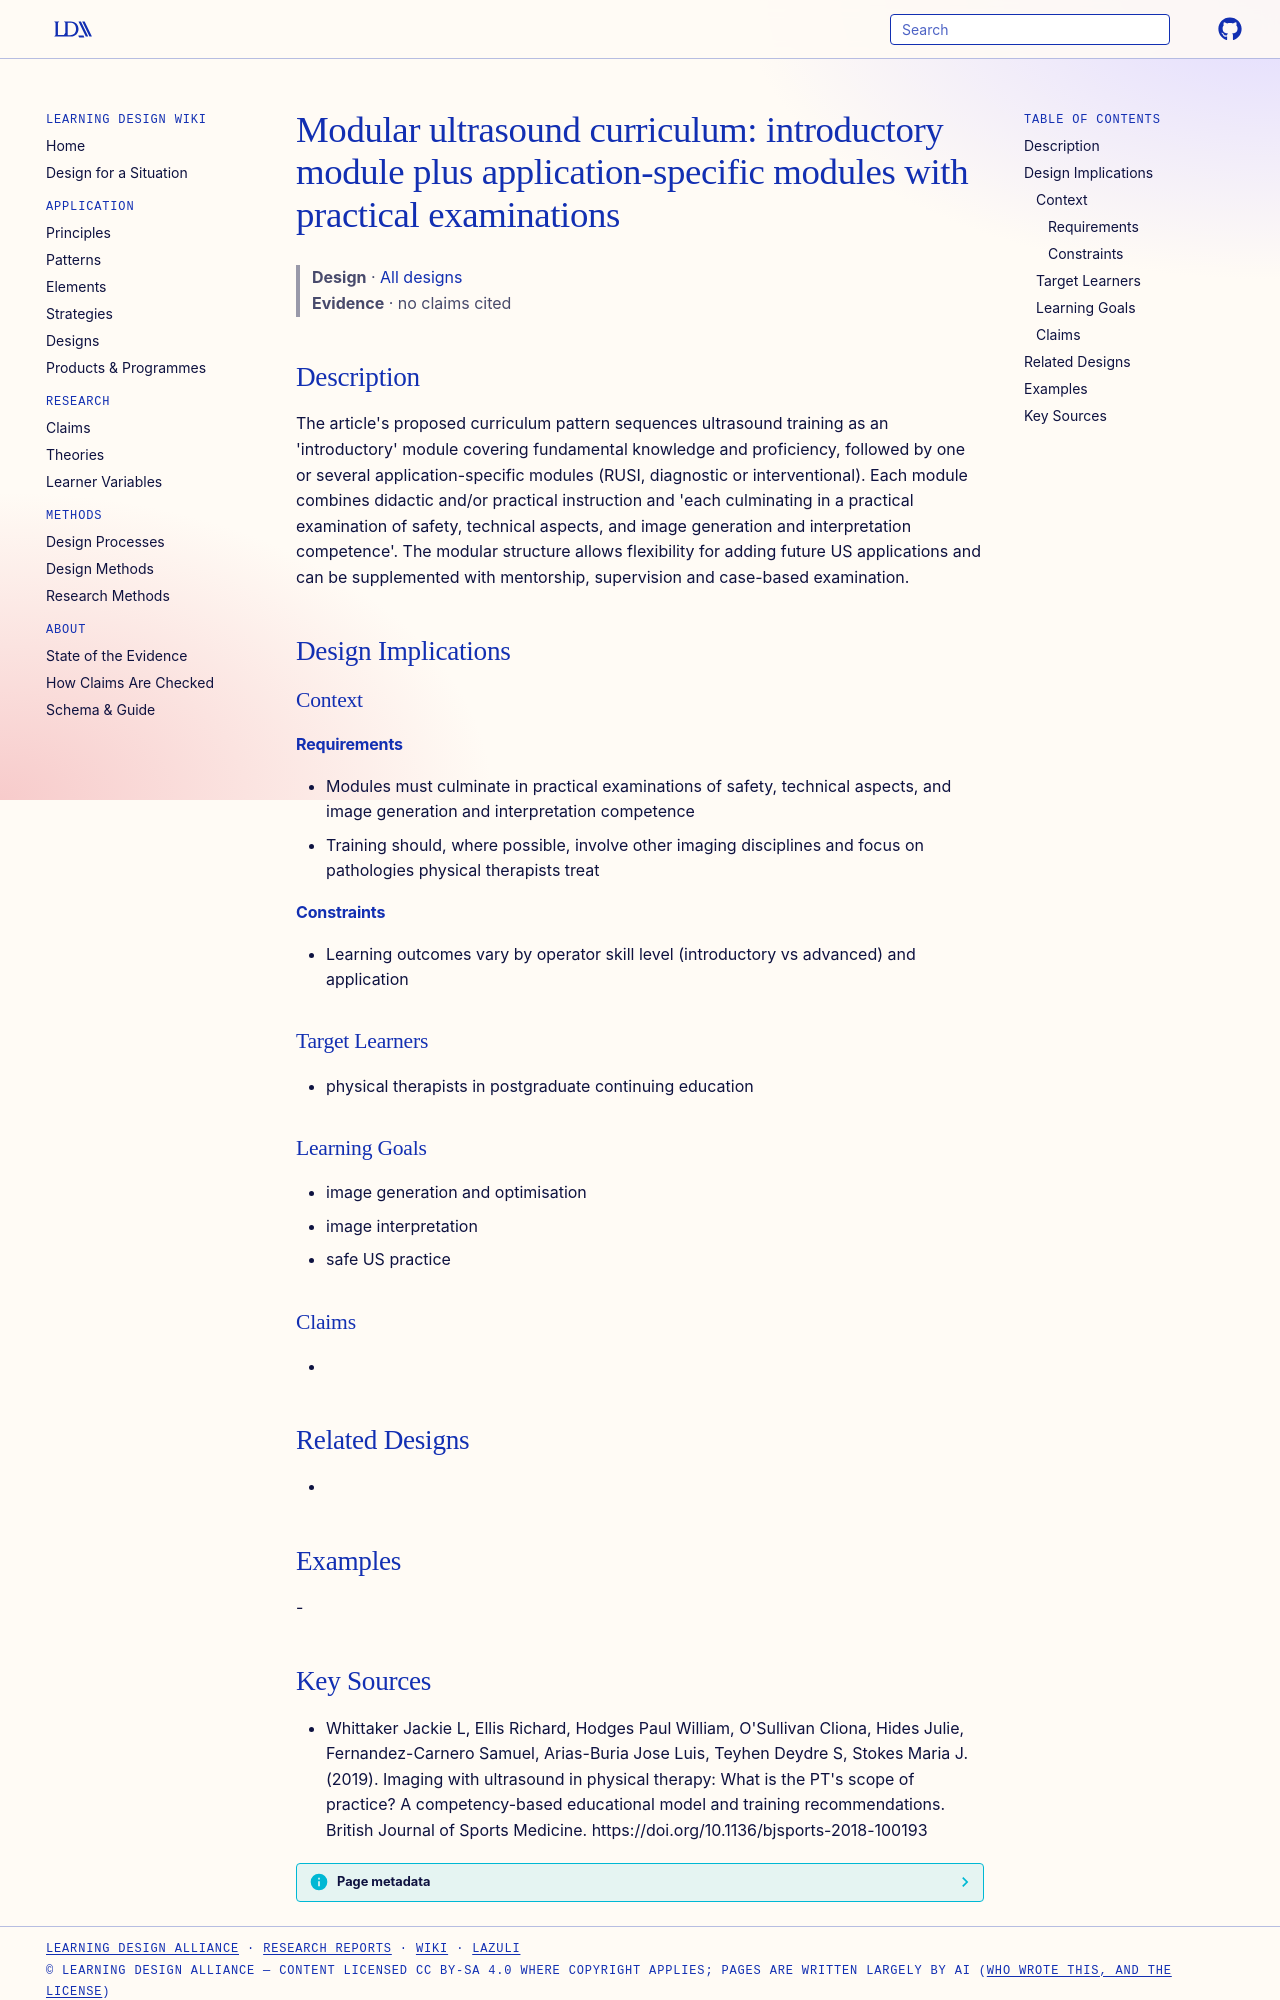

repository: Learning-Design-Alliance/learning-wiki · page: designs/modular-us-training-introductory-plus-application-modules/index.html · generator: mkdocs

---
type: design
id: modular-us-training-introductory-plus-application-modules
title: "Modular ultrasound curriculum: introductory module plus application-specific modules with practical examinations"
description: "The article's proposed curriculum pattern sequences ultrasound training as an 'introductory' module covering fundamental knowledge and proficiency, followed by one or several application-specific modules (RUSI, diagno..."
status: review
generated:
  by: "process:settle-candidates"
  at: 2026-11-08
sources:
  - id: whittaker-jackie-l-2019
    resource: "https://doi.org/10.1136/bjsports-2018-100193"
    title: "Whittaker Jackie L, Ellis Richard, Hodges Paul William, O'Sullivan Cliona, Hides Julie, Fernandez-Carnero Samuel, Arias-Buria Jose Luis, Teyhen Deydre S, Stokes Maria J. (2019). Imaging with ultrasound in physical therapy: What is the PT's scope of practice? A competency-based educational model and training recommendations. British Journal of Sports Medicine. https://doi.org/10.1136/bjsports-2018-100193"
    author: "Whittaker Jackie L, Ellis Richard, Hodges Paul William, O'Sullivan Cliona, Hides Julie, Fernandez-Carnero Samuel, Arias-Buria Jose Luis, Teyhen Deydre S, Stokes Maria J"
---

# Modular ultrasound curriculum: introductory module plus application-specific modules with practical examinations

> **Design** · [All designs](index.md)
> **Evidence** · no claims cited

## Description
The article's proposed curriculum pattern sequences ultrasound training as an 'introductory' module covering fundamental knowledge and proficiency, followed by one or several application-specific modules (RUSI, diagnostic or interventional). Each module combines didactic and/or practical instruction and 'each culminating in a practical examination of safety, technical aspects, and image generation and interpretation competence'. The modular structure allows flexibility for adding future US applications and can be supplemented with mentorship, supervision and case-based examination.

## Design Implications

### Context
#### Requirements
- Modules must culminate in practical examinations of safety, technical aspects, and image generation and interpretation competence
- Training should, where possible, involve other imaging disciplines and focus on pathologies physical therapists treat
#### Constraints
- Learning outcomes vary by operator skill level (introductory vs advanced) and application

### Target Learners
- physical therapists in postgraduate continuing education

### Learning Goals
- image generation and optimisation
- image interpretation
- safe US practice

### Claims
- 

## Related Designs
- 

## Examples
-
